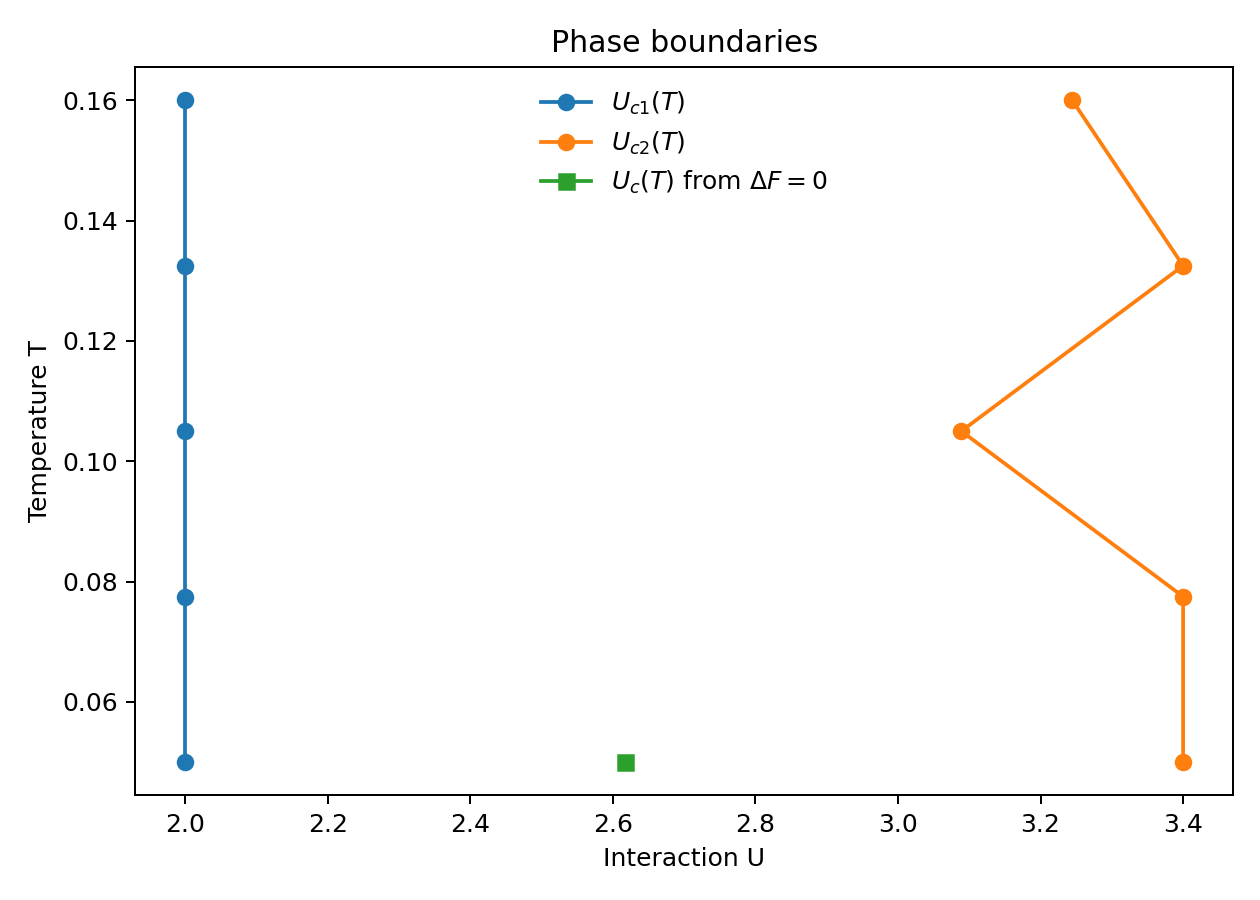

Data behind this chart, as committed beside it:
T, Uc1, Uc2, Uc_eq
0.05, 2.0, 3.4, 2.617
0.0775, 2.0, 3.4, 
0.105, 2.0, 3.089, 
0.1325, 2.0, 3.4, 
0.16, 2.0, 3.244, 
